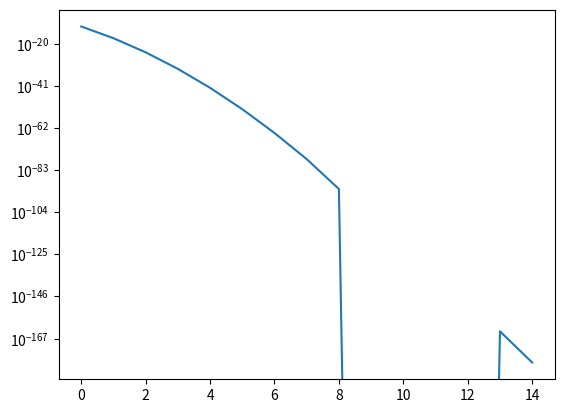

Reproduce this figure in Python.
import matplotlib.pyplot as plt
import numpy as np
import scipy as sc

from scipy import linalg 

H=linalg.hilbert(4)
print('\n',H)
print(linalg.inv(H))
H2=linalg.hilbert(8)
print('\n',H2)
print(linalg.inv(H2))

x=[]
for n in range(5,20):
    x.append(linalg.det(linalg.hilbert(n)))
print(x)


a=range(len(x))
plt.semilogy(a,x)
plt.show()
